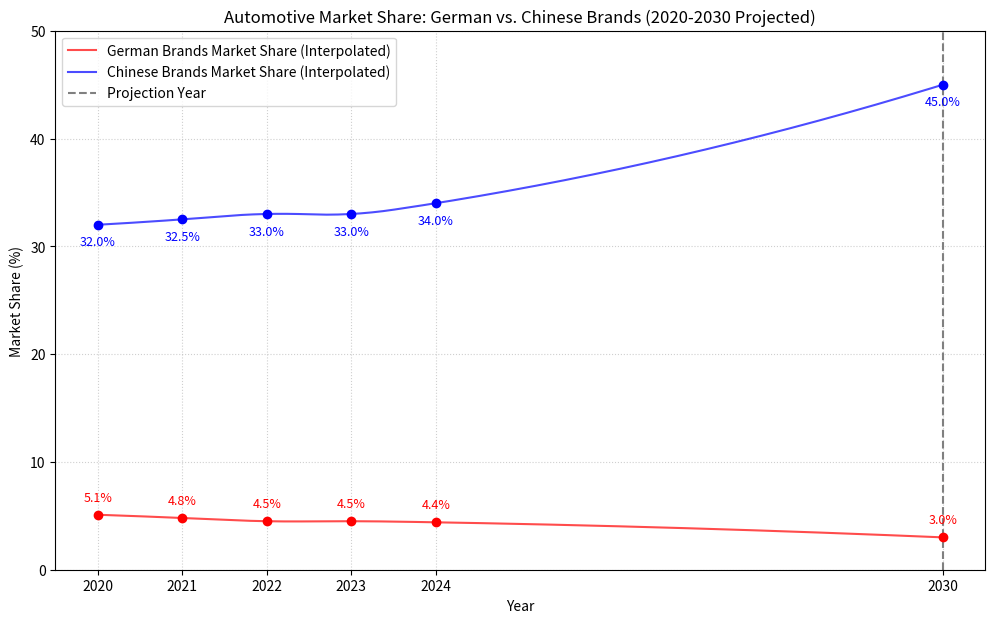

This figure's Python source:
import pandas as pd
import matplotlib.pyplot as plt
from scipy.interpolate import make_interp_spline
import numpy as np

# Historical and projected data points
# Data is approximate for intermediate years to show the trend
data = {
    # 'Year': [2020, 2021, 2022, 2023, 2024, 2025, 2030],
    # 'German Brands': [24.0, 21.0, 18.0, 16.0, 15.0, 13.1, 10.0],
    # 'Chinese Brands': [36.0, 41.2, 50.0, 58.0, 65.1, 69.5, 76.0]
    "Year": [2020, 2021, 2022, 2023, 2024, 2030],
    "Chinese Brands": [32, 32.5, 33, 33, 34, 45],  # Approximate share
    "German Brands": [5.1, 4.8, 4.5, 4.5, 4.4, 3],  # Approximate share
}

df = pd.DataFrame(data)

# Interpolate data for smoother curves
# Generate many more points between the min and max year for a smooth line
x_years = np.linspace(df["Year"].min(), df["Year"].max(), 300)

# Create smooth lines for German Brands
spl_german = make_interp_spline(df["Year"], df["German Brands"], k=2)
y_german_smooth = spl_german(x_years)

# Create smooth lines for Chinese Brands
spl_chinese = make_interp_spline(df["Year"], df["Chinese Brands"], k=2)
y_chinese_smooth = spl_chinese(x_years)

plt.figure(figsize=(12, 7))

# Plotting the smooth, interpolated data
plt.plot(
    x_years,
    y_german_smooth,
    label="German Brands Market Share (Interpolated)",
    color="red",
    linestyle="-",
    alpha=0.7,
)
plt.plot(
    x_years,
    y_chinese_smooth,
    label="Chinese Brands Market Share (Interpolated)",
    color="blue",
    linestyle="-",
    alpha=0.7,
)

# Plotting and annotating the original data points
plt.scatter(df["Year"], df["German Brands"], color="red", zorder=5)
for i, txt in enumerate(df["German Brands"]):
    plt.annotate(
        f"{txt}%",
        (df["Year"][i], df["German Brands"][i]),
        textcoords="offset points",
        xytext=(0, 10),
        ha="center",
        fontsize=9,
        color="red",
    )

plt.scatter(df["Year"], df["Chinese Brands"], color="blue", zorder=5)
for i, txt in enumerate(df["Chinese Brands"]):
    plt.annotate(
        f"{txt}%",
        (df["Year"][i], df["Chinese Brands"][i]),
        textcoords="offset points",
        xytext=(0, -15),
        ha="center",
        fontsize=9,
        color="blue",
    )

# Highlighting the projection line
plt.axvline(x=2030, color="gray", linestyle="--", label="Projection Year")

# Adding labels, title, and grid
plt.title("Automotive Market Share: German vs. Chinese Brands (2020-2030 Projected)")
plt.xlabel("Year")
plt.ylabel("Market Share (%)")
plt.legend()
plt.grid(True, linestyle=":", alpha=0.6)
plt.ylim(0, 50)  # Adjust Y-axis limit for better visualization
plt.xticks(data["Year"])  # Ensure only relevant years are shown on x-axis

# Display the plot
plt.show()
